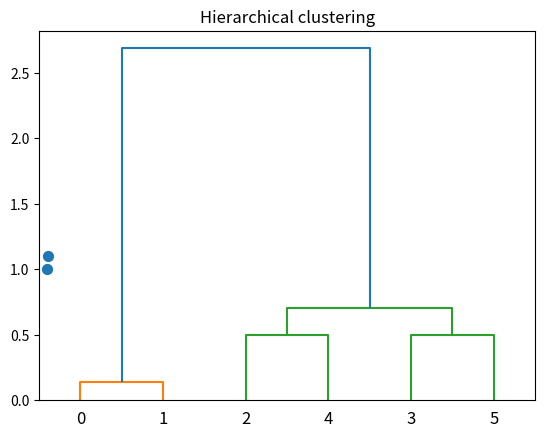

Python code for this plot:
import numpy as np
from scipy.cluster.hierarchy import linkage, dendrogram
import matplotlib.pyplot as plt


x = np.array([[1,1],[1.1,1.1],[3,3],[4,4],[3,3.5],[3.5,4]])

plt.scatter(x[:,1],x[:,1],s=50)
linkage_matrix = linkage(x,"single")

dendogram = dendrogram(linkage_matrix,truncate_mode='none')
plt.title("Hierarchical clustering")
plt.show()